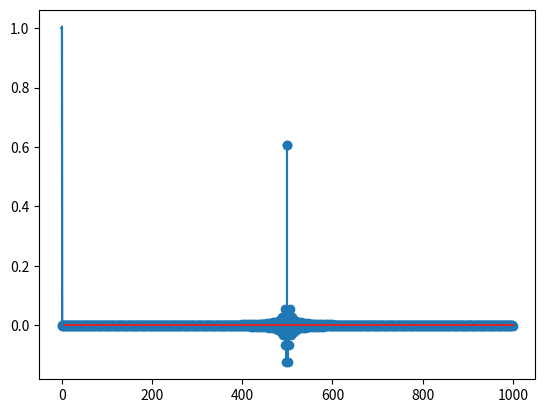

Here is the Python script that generated this plot:
import numpy as np
import matplotlib.pyplot as plt
from scipy import signal
import math

fs=5000
fp=2000

N=1000

n = np.arange(0,N)

deslo=math.ceil(N-1)/2
wc=(2*fp/fs)*np.pi
m=n-deslo

hd=np.sin(wc*m)/(np.pi*m)
plt.stem(hd)
plt.show()

w,h=signal.freqz(hd,1)
plt.plot(w/np.pi,abs(h))
plt.show()